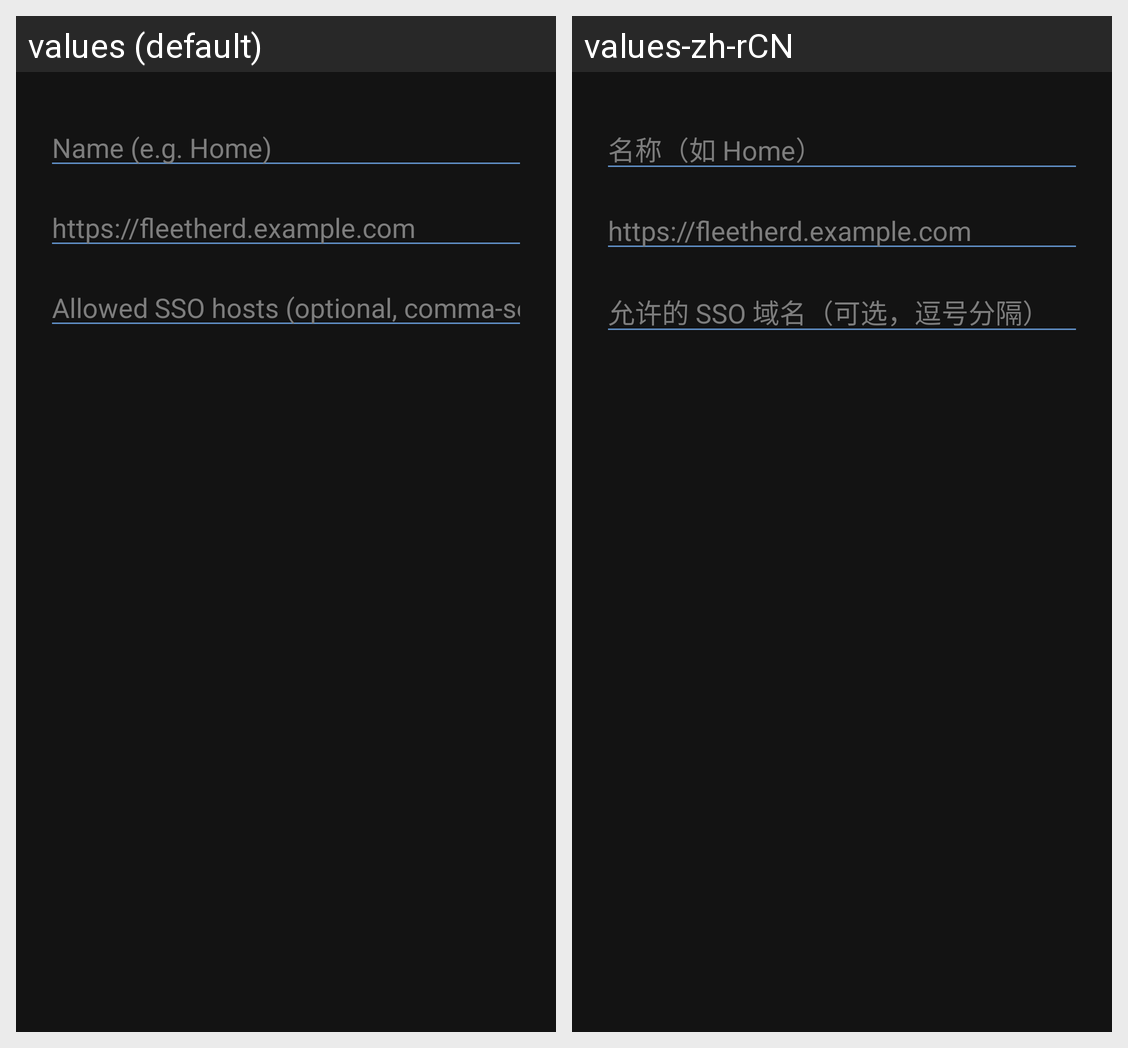

The same Android screen rendered under two of its app's locales, left to right. List the strings drawn on it with the default value and each locale's translation.
Android screen res/layout/dialog_server_config.xml rendered under 2 locales, left to right: values (default), values-zh-rCN. Device: Nexus 5 (rendered at 1080×1920; each locale shown at half size, 540×960, under a caption strip naming it); theme Theme.Fleetherd.
Strings drawn on this screen, with the default value and each locale's value (text and hints the layout hard-codes, and strings that could not be matched under every locale, appear in the picture but are not listed):

server_name_hint
  values: Name (e.g. Home)
  values-zh-rCN: 名称（如 Home）

server_url_hint
  values: https://fleetherd.example.com
  values-zh-rCN: https://fleetherd.example.com  [not translated; the default value is used]

server_sso_hint
  values: Allowed SSO hosts (optional, comma-separated)
  values-zh-rCN: 允许的 SSO 域名（可选，逗号分隔）
